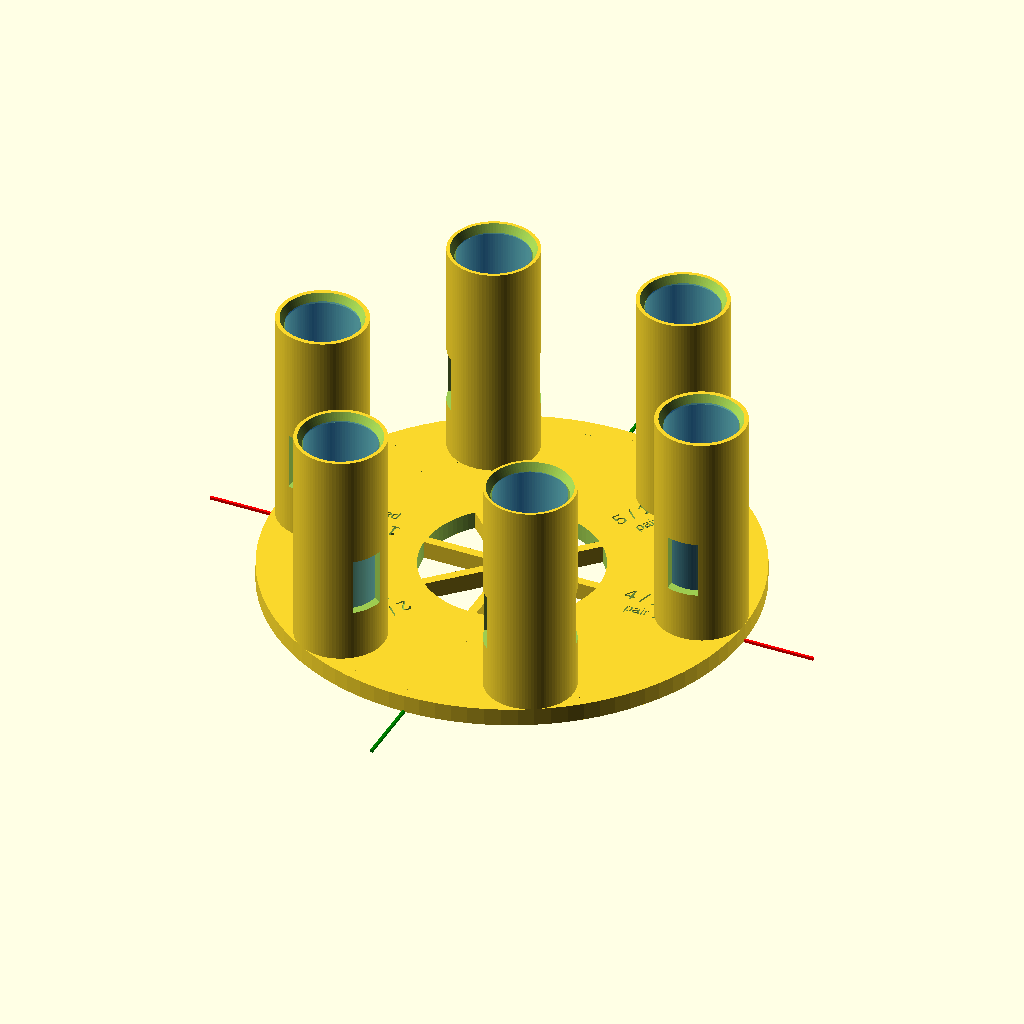
Cell 1: rendered with the file's own defaults.
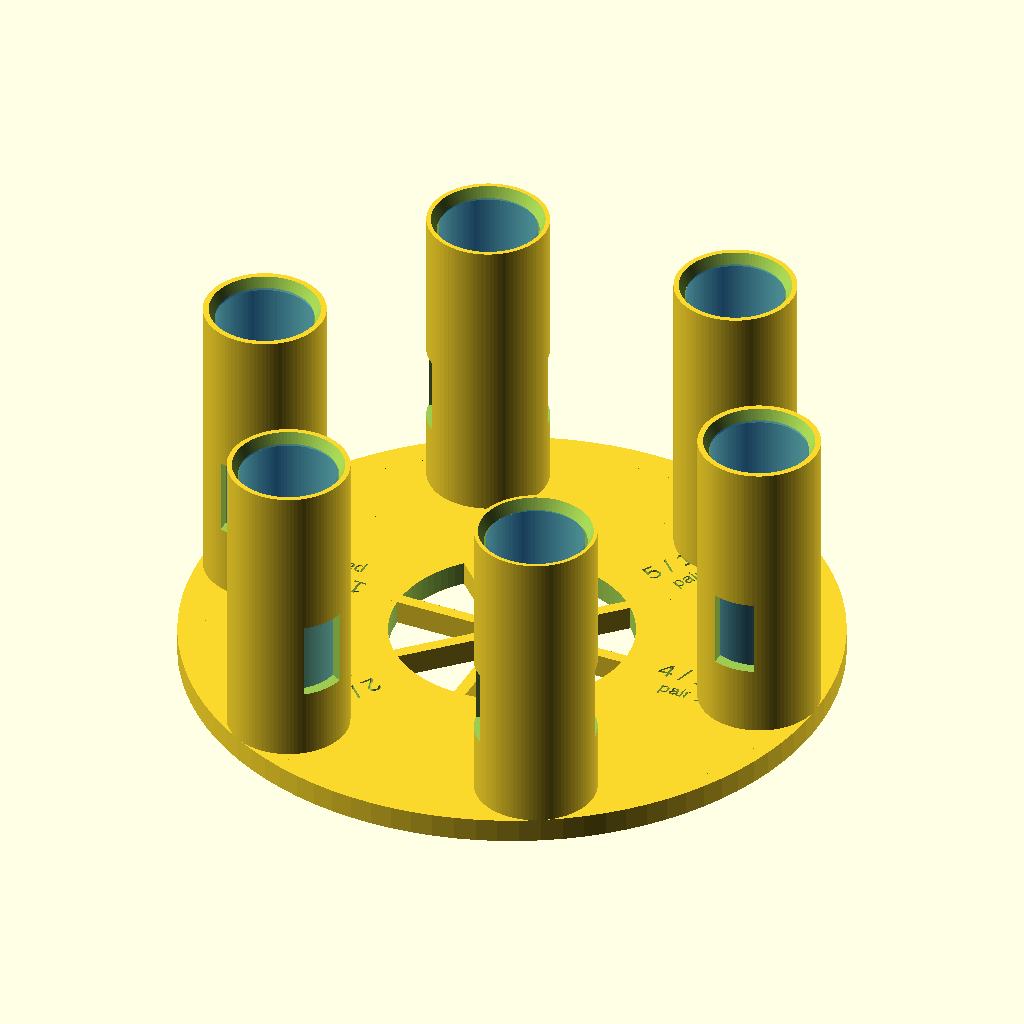
Cell 2: show_reference_axis = false (everything else at default).
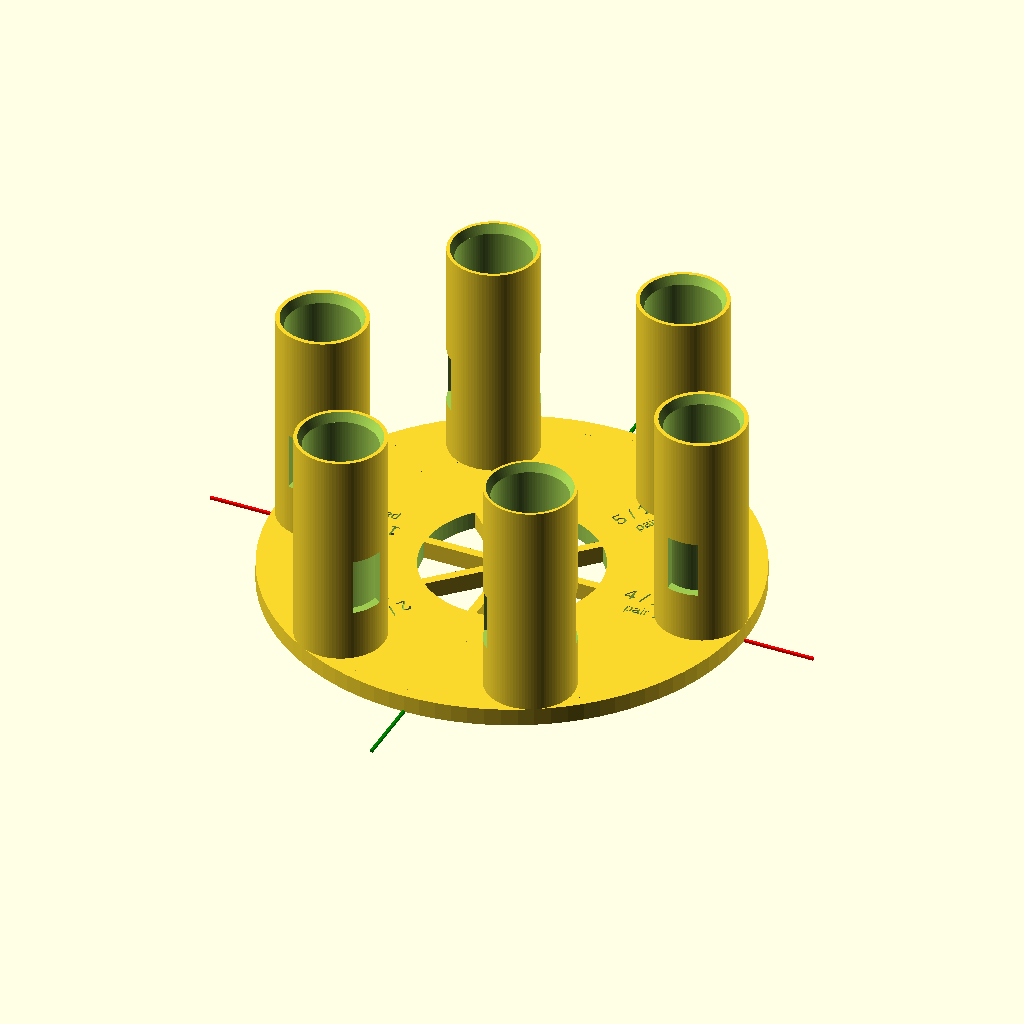
Cell 3: show_ghost_vials = false (everything else at default).
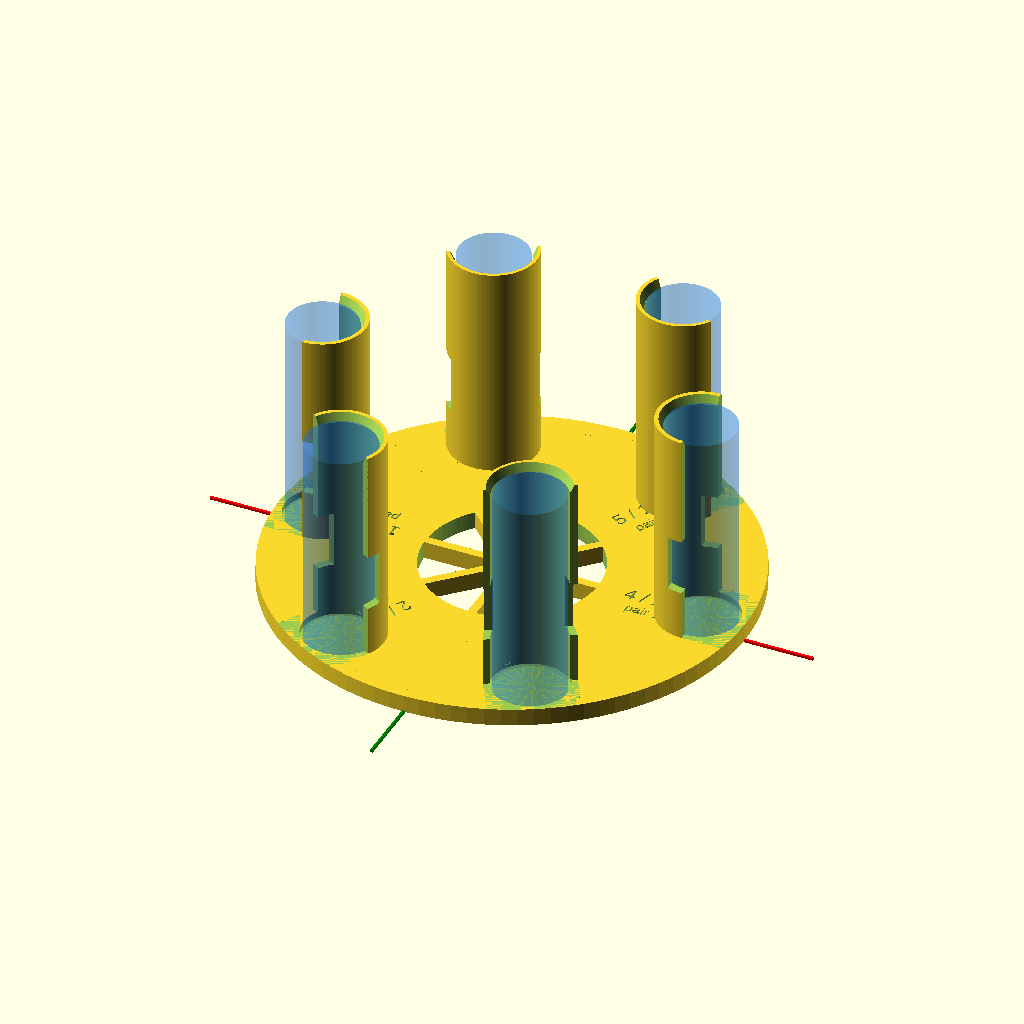
Cell 4: the same model with show_holder_cutaway_preview = true.
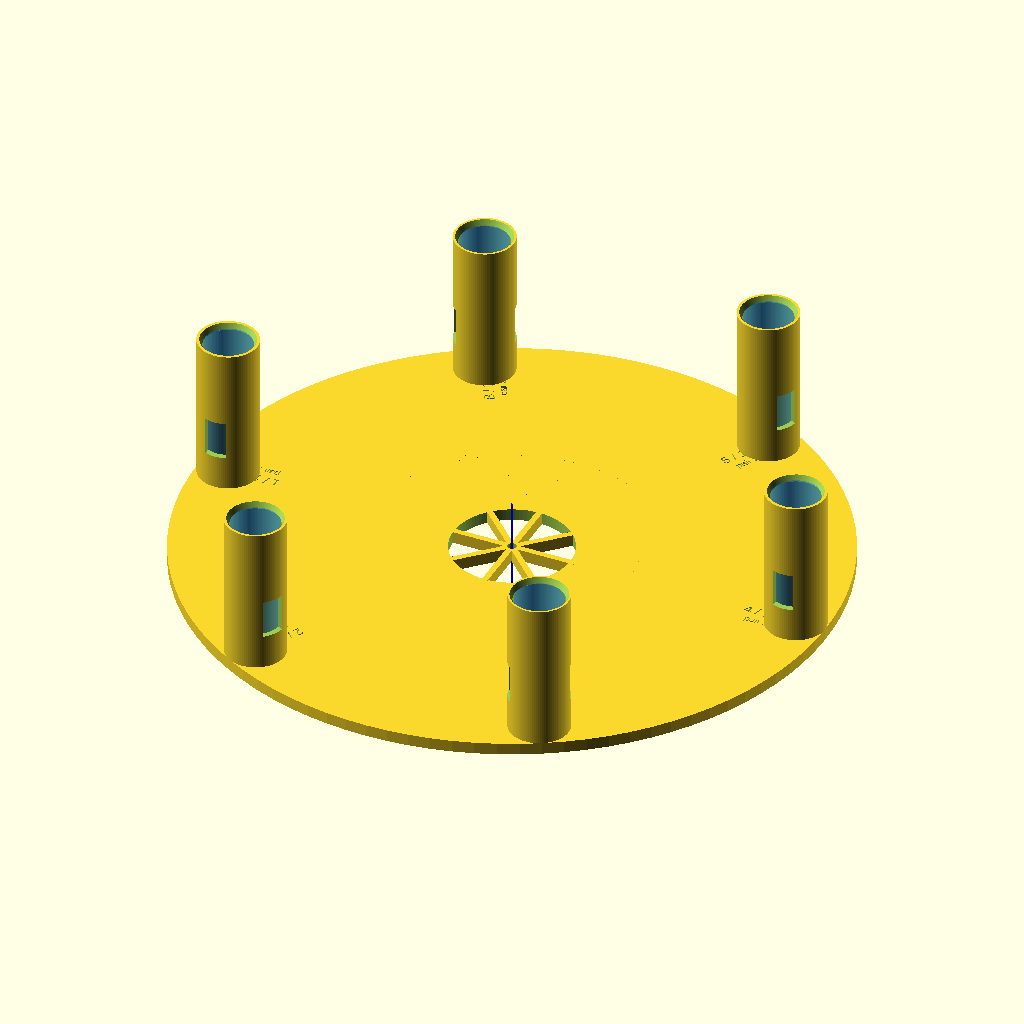
Cell 5: the same model with disc_diameter_mm = 216.
All cells are drawn from the same view direction (rotation 55°, 0°, 25°, orthographic, colour scheme Cornfield), but the view is re-fitted for each cell, so position and scale can differ between cells as well as the parameter.
Source of the model, openscad/uvvis_carousel_adapter_v0_6_vial_clearance_test.scad:
/*
SynAptIp Scientific Interoperability Platform - UV-VIS Module
Adapter v0.6 - vial clearance test prototype

Purpose:
- print a six-position clearance tester before choosing final vial fit
- preserve paired labels: 1-4, 2-5, 3-B
- test different bore diameters from 16.2 mm to 16.8 mm

Status:
- Phase 1 exploratory print-test geometry
- not a final adapter
- not a validated tolerance set
*/

// ---------- Global display controls ----------
$fn = 96;
show_reference_axis = true;

// ---------- Placeholder parameters ----------
// These values are intentionally non-validated starter values.
disc_diameter_mm = 108;
disc_radius_mm = disc_diameter_mm / 2;
outer_diameter_mm = disc_diameter_mm;
inner_clearance_diameter_mm = 40;
base_thickness_mm = 4;
holder_count = 6;
vial_outer_diameter_mm = 16;
vial_radius_mm = vial_outer_diameter_mm / 2;
provisional_outer_margin_mm = 2;
holder_pitch_radius_mm = disc_radius_mm - vial_radius_mm - provisional_outer_margin_mm;
holder_pitch_diameter_mm = holder_pitch_radius_mm * 2;
provisional_vial_clearance_mm = 0; // retained for lineage; v0.6 uses per-position test diameters
holder_inner_diameter_mm = vial_outer_diameter_mm + provisional_vial_clearance_mm;
holder_wall_thickness_mm = 2;
holder_outer_diameter_mm = holder_inner_diameter_mm + 2 * holder_wall_thickness_mm;
vial_height_mm = 50;
holder_height_mm = vial_height_mm;
optical_window_width_mm = 7;
optical_window_height_mm = 13;
optical_window_base_offset_mm = 13;
seat_recess_depth_mm = 1.5;
seat_recess_extra_diameter_mm = 1.0;
seat_recess_diameter_mm = holder_inner_diameter_mm + seat_recess_extra_diameter_mm;
top_lead_in_depth_mm = 2.0;
top_lead_in_extra_diameter_mm = 2.0;

// Reverse-engineering placeholders from early observations
// Replace only after measurement review.
ring_1_diameter_mm = 61;
ring_2_diameter_mm = 81;
ring_3_diameter_mm = 103;
center_fastener_diameter_mm = 3;
radial_spoke_count = 8;
provisional_slot_count = 6;
show_ghost_vials = true;
show_position_labels = true;
show_holder_cutaway_preview = false;
label_depth_mm = 0.8;
label_size_mm = 3.4;
pair_label_size_mm = 2.4;
position_labels = ["4 / 16.2", "5 / 16.4", "B / 16.6", "1 / 16.2", "2 / 16.4", "3 / 16.8"];
position_pair_labels = ["pair 1-4", "pair 2-5", "pair 3-B", "pair 1-4", "pair 2-5", "pair 3-B"];
test_bore_diameters_mm = [16.2, 16.4, 16.6, 16.2, 16.4, 16.8];

module reference_axis() {
    color("red") cube([140, 0.6, 0.6], center = true);
    color("green") cube([0.6, 140, 0.6], center = true);
    color("blue") cube([0.6, 0.6, 40], center = true);
}

module base_ring() {
    difference() {
        cylinder(h = base_thickness_mm, d = outer_diameter_mm);
        translate([0, 0, -0.1])
            cylinder(h = base_thickness_mm + 0.2, d = inner_clearance_diameter_mm);
    }
}

module concentric_reference_rings() {
    for (d = [ring_1_diameter_mm, ring_2_diameter_mm, ring_3_diameter_mm]) {
        difference() {
            cylinder(h = base_thickness_mm, d = d);
            translate([0, 0, -0.1])
                cylinder(h = base_thickness_mm + 0.2, d = max(d - 4, 0.1));
        }
    }
}

module radial_spokes() {
    for (i = [0 : radial_spoke_count - 1]) {
        rotate([0, 0, i * 360 / radial_spoke_count])
            translate([ring_1_diameter_mm / 4, 0, base_thickness_mm / 2])
                cube([ring_1_diameter_mm / 2, 2, base_thickness_mm], center = true);
    }
}

module central_fastener_reference() {
    cylinder(h = base_thickness_mm + 0.2, d = center_fastener_diameter_mm);
}

function test_bore_diameter(i) = test_bore_diameters_mm[i];
function test_seat_diameter(i) = test_bore_diameter(i) + seat_recess_extra_diameter_mm;

module ghost_vial() {
    color([0.1, 0.5, 1.0, 0.28])
        cylinder(h = vial_height_mm, d = vial_outer_diameter_mm);
}

module ghost_vial_pattern() {
    for (i = [0 : holder_count - 1]) {
        rotate([0, 0, i * 360 / holder_count])
            translate([holder_pitch_radius_mm, 0, base_thickness_mm - seat_recess_depth_mm])
                ghost_vial();
    }
}

module seating_recess_pattern() {
    for (i = [0 : holder_count - 1]) {
        rotate([0, 0, i * 360 / holder_count])
            translate([
                holder_pitch_radius_mm,
                0,
                base_thickness_mm - seat_recess_depth_mm
            ])
                cylinder(
                    h = seat_recess_depth_mm + 0.25,
                    d = test_seat_diameter(i)
                );
    }
}

module recessed_position_labels() {
    for (i = [0 : holder_count - 1]) {
        rotate([0, 0, i * 360 / holder_count]) {
            translate([holder_pitch_radius_mm - 10, 0, base_thickness_mm - label_depth_mm])
                linear_extrude(height = label_depth_mm + 0.1)
                    text(
                        position_labels[i],
                        size = label_size_mm,
                        halign = "center",
                        valign = "center"
                    );
            translate([holder_pitch_radius_mm - 10, -5, base_thickness_mm - label_depth_mm])
                linear_extrude(height = label_depth_mm + 0.1)
                    text(
                        position_pair_labels[i],
                        size = pair_label_size_mm,
                        halign = "center",
                        valign = "center"
                    );
        }
    }
}

module vial_holder(i = 0) {
    difference() {
        cylinder(h = holder_height_mm, d = holder_outer_diameter_mm);

        // Main insertion bore. The clearance parameter is exploratory and
        // must be validated by print tests before being treated as a fit value.
        translate([0, 0, -0.1])
            cylinder(
                h = holder_height_mm + 0.2,
                d = test_bore_diameter(i)
            );

        // Shallow lower seating recess so the vial has a repeatable landing
        // surface without redefining the optical-window datum.
        translate([0, 0, -seat_recess_depth_mm])
            cylinder(
                h = seat_recess_depth_mm + 0.15,
                d = test_seat_diameter(i)
            );

        // Gentle top lead-in preview for easier insertion/removal.
        translate([0, 0, holder_height_mm - top_lead_in_depth_mm])
            cylinder(
                h = top_lead_in_depth_mm + 0.1,
                d1 = test_bore_diameter(i),
                d2 = test_bore_diameter(i) + top_lead_in_extra_diameter_mm
            );

        translate([
            -optical_window_width_mm / 2,
            -holder_outer_diameter_mm,
            optical_window_base_offset_mm - seat_recess_depth_mm
        ])
            cube([
                optical_window_width_mm,
                holder_outer_diameter_mm * 2,
                optical_window_height_mm
            ]);

        // Optional visual cutaway only; keep disabled for printable review.
        if (show_holder_cutaway_preview) {
            translate([0, -holder_outer_diameter_mm / 2, 0])
                cube([
                    holder_outer_diameter_mm,
                    holder_outer_diameter_mm,
                    holder_height_mm + 0.2
                ]);
        }
    }
}

module circular_holder_pattern() {
    for (i = [0 : holder_count - 1]) {
        rotate([0, 0, i * 360 / holder_count])
            translate([holder_pitch_radius_mm, 0, base_thickness_mm])
                vial_holder(i);
    }
}

module exploratory_adapter() {
    difference() {
        union() {
            base_ring();
            // The following are reverse-engineering reference features only.
            // They are not yet validated production geometry.
            concentric_reference_rings();
            radial_spokes();
            circular_holder_pattern();
        }
        central_fastener_reference();
        seating_recess_pattern();
        if (show_position_labels) {
            recessed_position_labels();
        }
    }
}

exploratory_adapter();

if (show_ghost_vials) {
    ghost_vial_pattern();
}

if (show_reference_axis) {
    reference_axis();
}
Parameter table extracted from the source (name, type, default, range or options):
show_reference_axis: bool, default true
disc_diameter_mm: number, default 108
inner_clearance_diameter_mm: number, default 40
base_thickness_mm: number, default 4
holder_count: number, default 6
vial_outer_diameter_mm: number, default 16
provisional_outer_margin_mm: number, default 2
provisional_vial_clearance_mm: number, default 0
holder_wall_thickness_mm: number, default 2
vial_height_mm: number, default 50
optical_window_width_mm: number, default 7
optical_window_height_mm: number, default 13
optical_window_base_offset_mm: number, default 13
seat_recess_depth_mm: number, default 1.5
seat_recess_extra_diameter_mm: number, default 1
top_lead_in_depth_mm: number, default 2
top_lead_in_extra_diameter_mm: number, default 2
ring_1_diameter_mm: number, default 61
ring_2_diameter_mm: number, default 81
ring_3_diameter_mm: number, default 103
center_fastener_diameter_mm: number, default 3
radial_spoke_count: number, default 8
provisional_slot_count: number, default 6
show_ghost_vials: bool, default true
show_position_labels: bool, default true
show_holder_cutaway_preview: bool, default false
label_depth_mm: number, default 0.8
label_size_mm: number, default 3.4
pair_label_size_mm: number, default 2.4
